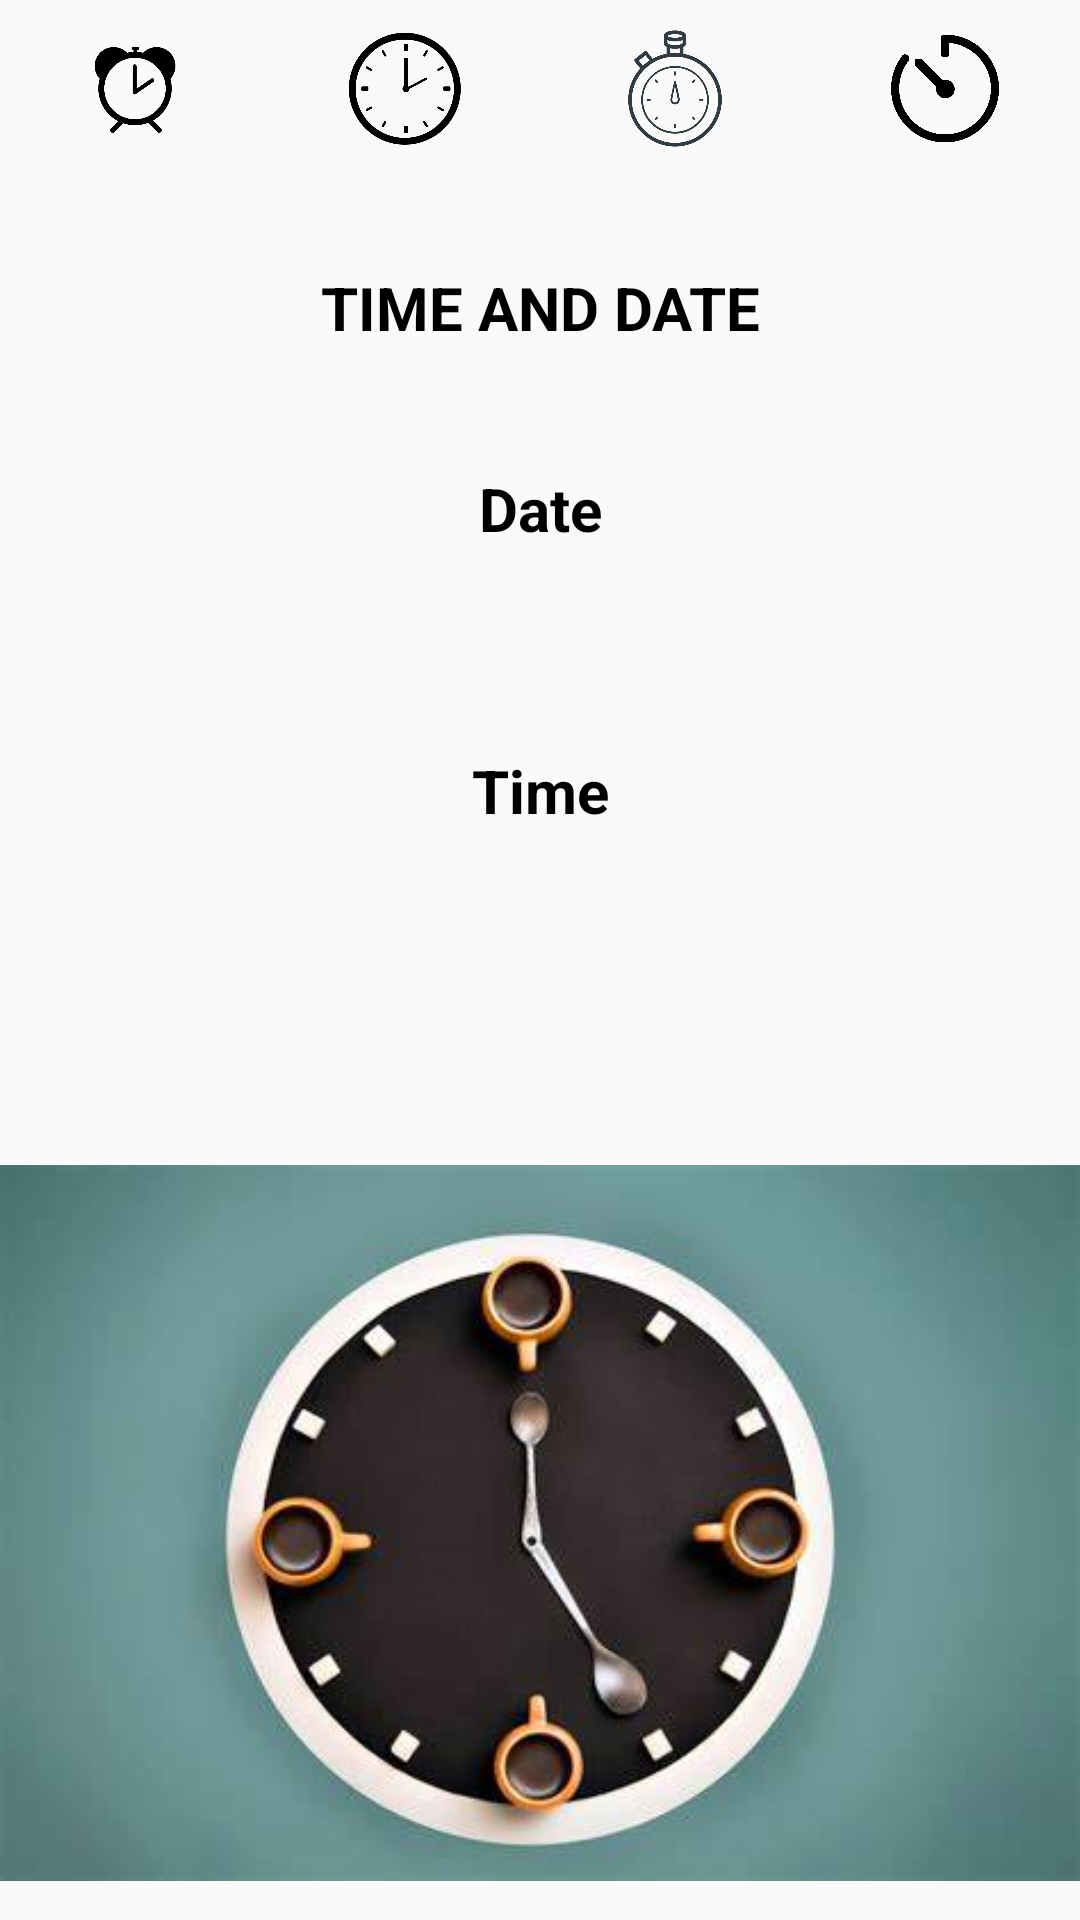

Reconstruct the res/layout file that produces this screen, plus the resources it refers to.
<!-- AndroidManifest.xml: activity theme Theme.AppCompat.Light.DarkActionBar -->
<!-- res/layout/activity_clock.xml -->
<?xml version="1.0" encoding="utf-8"?>
<LinearLayout
    xmlns:android="http://schemas.android.com/apk/res/android"
    xmlns:tools="http://schemas.android.com/tools"
    xmlns:app="http://schemas.android.com/apk/res-auto"
    android:layout_width="match_parent"
    android:layout_height="match_parent"
    tools:context=".ClockActivity"
    android:orientation="vertical">
  <LinearLayout
      android:layout_width="match_parent"
      android:layout_height="wrap_content"
      android:orientation="horizontal">
    <ImageView
        android:layout_width="0dp"
        android:layout_weight="1"
        android:layout_height="59dp"
        android:src="@drawable/alarm_nav"
        android:padding="10dp"
        android:id="@+id/alarmTab"/>
    <ImageView
        android:layout_width="0dp"
        android:layout_weight="1"
        android:layout_height="59dp"
        android:src="@drawable/clock"
        android:padding="10dp"
        android:id="@+id/clockTab"/>
    <ImageView
        android:layout_width="0dp"
        android:layout_weight="1"
        android:layout_height="59dp"
        android:src="@drawable/stopwatch"
        android:padding="10dp"
        android:id="@+id/stopwatchTab"/>
    <ImageView
        android:layout_width="0dp"
        android:layout_weight="1"
        android:layout_height="59dp"
        android:src="@drawable/timer"
        android:padding="10dp"
        android:id="@+id/timerTab"/>

  </LinearLayout>
  <LinearLayout
      android:id="@+id/idRLContainer"
      android:layout_width="match_parent"
      android:layout_height="match_parent"
      android:orientation="vertical">

    <TextView
        android:id="@+id/idTVHeading"
        android:layout_width="match_parent"
        android:layout_height="wrap_content"
        android:layout_centerInParent="true"
        android:layout_margin="20dp"
        android:gravity="center"
        android:padding="10dp"
        android:text="TIME AND DATE"
        android:textAlignment="center"
        android:textColor="@color/black"
        android:textSize="20sp"
        android:textStyle="bold" />
    <TextView
        android:layout_width="match_parent"
        android:layout_height="wrap_content"
        android:layout_centerInParent="true"
        android:layout_margin="10dp"
        android:gravity="center"
        android:text="Date"
        android:textAlignment="center"
        android:textColor="@color/black"
        android:textSize="20sp"
        android:textStyle="bold" />

    <TextView
        android:id="@+id/TWDATE"
        android:layout_width="match_parent"
        android:layout_height="wrap_content"
        android:layout_centerInParent="true"
        android:layout_margin="10dp"
        android:gravity="center"
        android:textAlignment="center"
        android:textColor="@color/black"
        android:textSize="20sp"
        android:textStyle="bold" />
    <TextView
        android:layout_width="match_parent"
        android:layout_height="wrap_content"
        android:layout_centerInParent="true"
        android:layout_margin="10dp"
        android:gravity="center"
        android:text="Time"
        android:textAlignment="center"
        android:textColor="@color/black"
        android:textSize="20sp"
        android:textStyle="bold" />

    <TextView
        android:id="@+id/TWTIME"
        android:layout_width="match_parent"
        android:layout_height="wrap_content"
        android:layout_centerInParent="true"
        android:layout_margin="10dp"
        android:gravity="center"
        android:textAlignment="center"
        android:textColor="@color/black"
        android:textSize="20sp"
        android:textStyle="bold" />
    <ImageView
        android:layout_marginTop="20pt"
        android:layout_width="wrap_content"
        android:layout_height="wrap_content"
        android:src="@drawable/km"
        />
  </LinearLayout>
  </LinearLayout>
<!-- resources referenced by this layout -->
<resources>
  <!-- drawable alarm_nav: png bitmap (drawable, 14440 bytes) -->
  <!-- drawable clock: png bitmap (drawable, 26440 bytes) -->
  <!-- drawable km: png bitmap (drawable, 13231 bytes) -->
  <!-- drawable stopwatch: png bitmap (drawable, 38486 bytes) -->
  <!-- drawable timer: png bitmap (drawable, 33047 bytes) -->
  <!-- not gathered from this repository: default colours our renderer supplied (Android Studio template values) -->
  <color name="black">#FF000000</color>
</resources>
